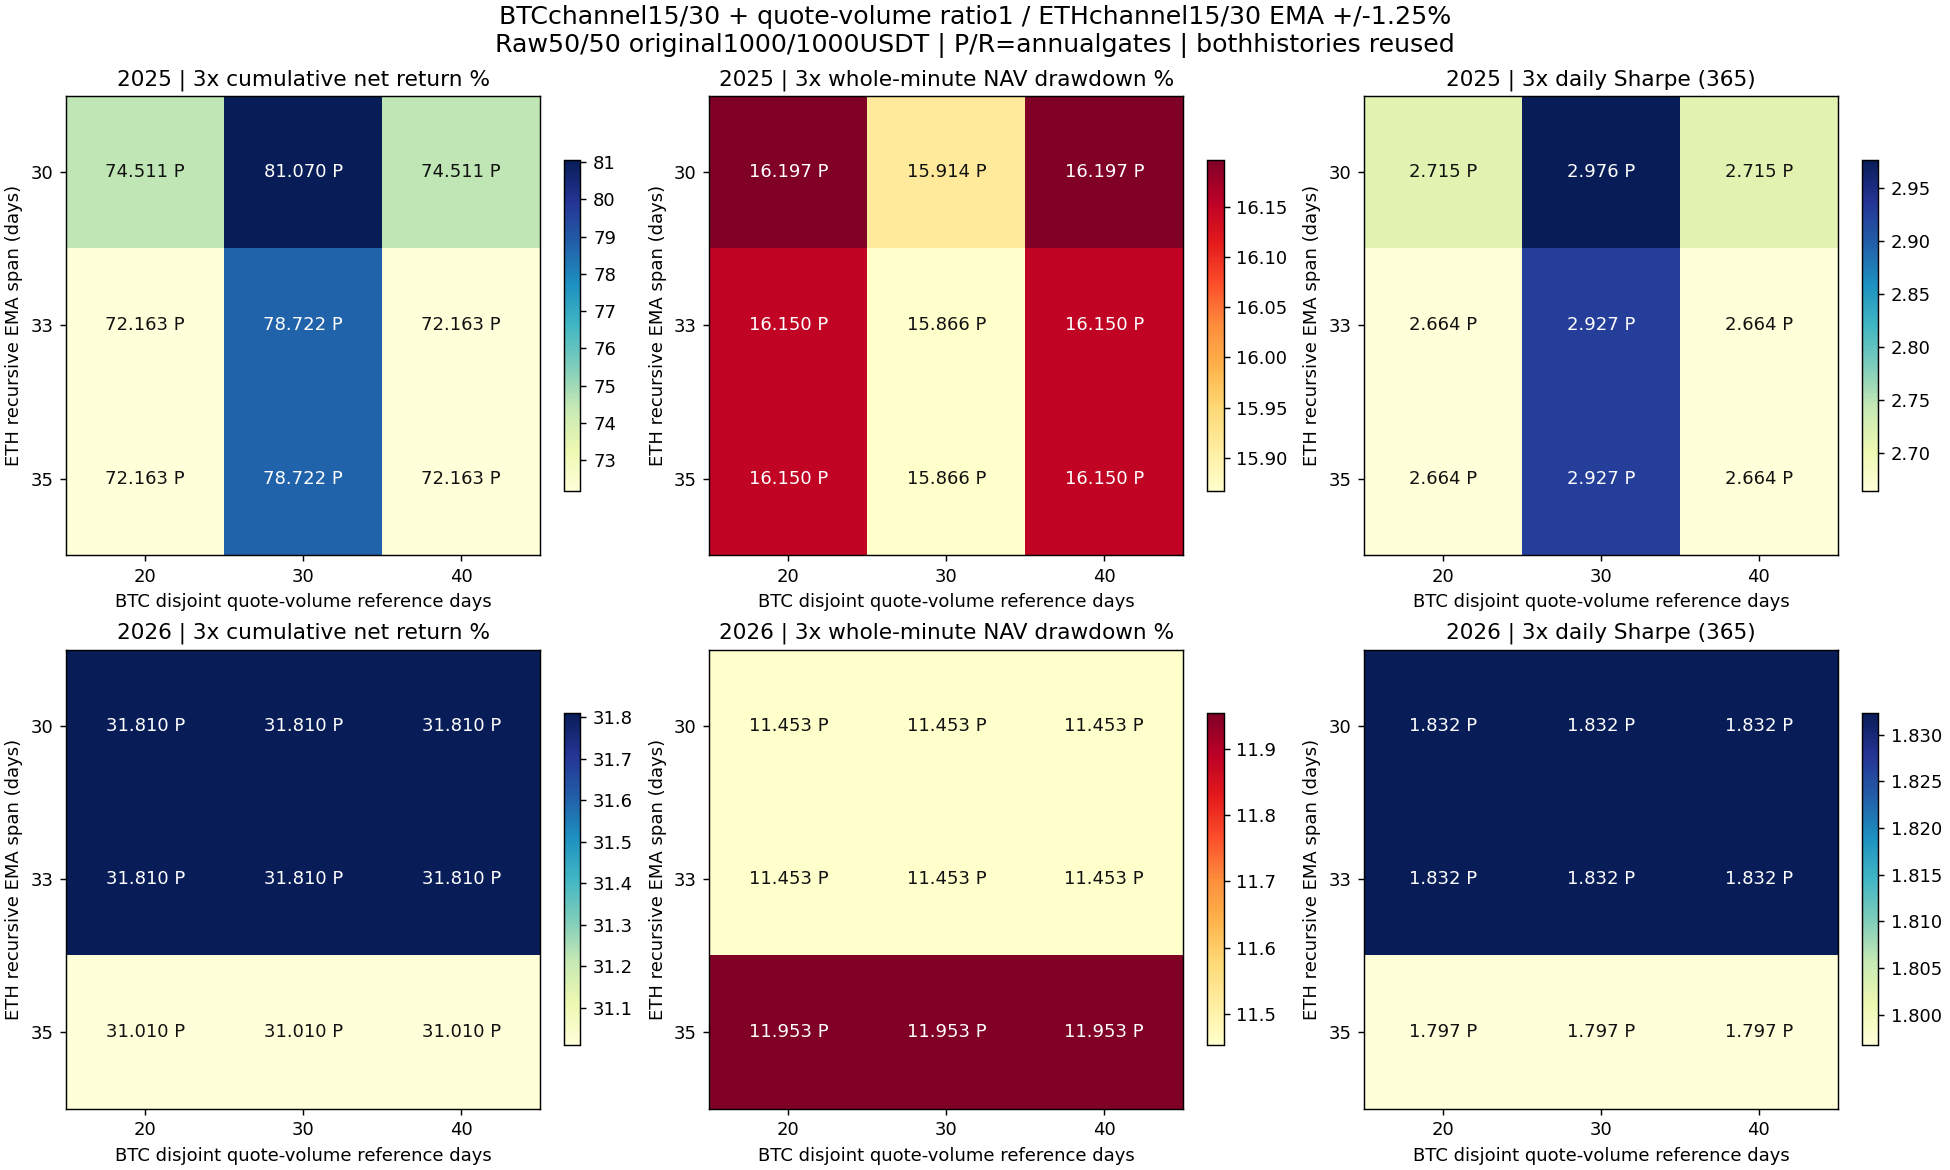

The data file committed next to this chart (first rows):
config, year, role, asset, is_new, EMA_span_days, BTC_volume_lookback_days, cost, net_return_pct, minute_DD_pct, daily_DD_pct, Sharpe365, Calmar, positive_folds1, round_trips, cost_pct, status
volspan_2025_BTC_n20_r1_c1000, 2025, component, BTC, True, , 20, 1, 7.416, 12.77, 10.62, 0.6479, 1.223, 4, 4, 1.05, passed
volspan_2025_BTC_n20_r1_c1000, 2025, component, BTC, True, , 20, 2, 6.302, 12.76, 10.85, 0.575, 1.034, 4, 4, 2.089, passed
volspan_2025_BTC_n20_r1_c1000, 2025, component, BTC, True, , 20, 3, 5.191, 12.77, 11.09, 0.5009, 0.8465, 4, 4, 3.116, passed
fundalloc_2025_BTC_vol30_r1_c1000, 2025, component, BTC, False, , 30, 1, 20.17, 12.12, 10.62, 1.572, 3.723, 4, 3, 0.8974, passed
fundalloc_2025_BTC_vol30_r1_c1000, 2025, component, BTC, False, , 30, 2, 19.23, 12.13, 10.86, 1.514, 3.534, 4, 3, 1.788, passed
fundalloc_2025_BTC_vol30_r1_c1000, 2025, component, BTC, False, , 30, 3, 18.31, 12.13, 11.09, 1.456, 3.349, 4, 3, 2.672, passed
volspan_2025_BTC_n40_r1_c1000, 2025, component, BTC, True, , 40, 1, 7.416, 12.77, 10.62, 0.6479, 1.223, 4, 4, 1.05, passed
volspan_2025_BTC_n40_r1_c1000, 2025, component, BTC, True, , 40, 2, 6.302, 12.76, 10.85, 0.575, 1.034, 4, 4, 2.089, passed
volspan_2025_BTC_n40_r1_c1000, 2025, component, BTC, True, , 40, 3, 5.191, 12.77, 11.09, 0.5009, 0.8465, 4, 4, 3.116, passed
fundalloc_2025_ETH_s30_b0.0125_c1000, 2025, component, ETH, False, 30, , 1, 146.4, 19.83, 16.91, 3.206, 26.35, 5, 2, 0.8164, passed
fundalloc_2025_ETH_s30_b0.0125_c1000, 2025, component, ETH, False, 30, , 2, 145.1, 20.04, 17.13, 3.189, 25.75, 5, 2, 1.627, passed
fundalloc_2025_ETH_s30_b0.0125_c1000, 2025, component, ETH, False, 30, , 3, 143.8, 20.25, 17.34, 3.172, 25.16, 5, 2, 2.433, passed
fundalloc_2025_ETH_s33_b0.0125_c1000, 2025, component, ETH, False, 33, , 1, 141.7, 19.83, 16.91, 3.144, 25.14, 5, 2, 0.8032, passed
fundalloc_2025_ETH_s33_b0.0125_c1000, 2025, component, ETH, False, 33, , 2, 140.4, 20.04, 17.13, 3.126, 24.56, 5, 2, 1.601, passed
fundalloc_2025_ETH_s33_b0.0125_c1000, 2025, component, ETH, False, 33, , 3, 139.1, 20.25, 17.34, 3.108, 23.99, 5, 2, 2.394, passed
fundalloc_2025_ETH_s35_b0.0125_c1000, 2025, component, ETH, False, 35, , 1, 141.7, 19.83, 16.91, 3.144, 25.14, 5, 2, 0.8032, passed
fundalloc_2025_ETH_s35_b0.0125_c1000, 2025, component, ETH, False, 35, , 2, 140.4, 20.04, 17.13, 3.126, 24.56, 5, 2, 1.601, passed
fundalloc_2025_ETH_s35_b0.0125_c1000, 2025, component, ETH, False, 35, , 3, 139.1, 20.25, 17.34, 3.108, 23.99, 5, 2, 2.394, passed
volspan_2026_BTC_n20_r1_c1000, 2026, component, BTC, True, , 20, 1, 25.24, 12.61, 11, 1.74, 4.587, 4, 2, 0.5687, passed
volspan_2026_BTC_n20_r1_c1000, 2026, component, BTC, True, , 20, 2, 24.58, 12.84, 11.23, 1.7, 4.375, 4, 2, 1.134, passed
volspan_2026_BTC_n20_r1_c1000, 2026, component, BTC, True, , 20, 3, 23.93, 13.06, 11.47, 1.661, 4.173, 4, 2, 1.697, passed
fundalloc_2026_BTC_vol30_r1_c1000, 2026, component, BTC, False, , 30, 1, 25.24, 12.61, 11, 1.74, 4.587, 4, 2, 0.5687, passed
fundalloc_2026_BTC_vol30_r1_c1000, 2026, component, BTC, False, , 30, 2, 24.58, 12.84, 11.23, 1.7, 4.375, 4, 2, 1.134, passed
fundalloc_2026_BTC_vol30_r1_c1000, 2026, component, BTC, False, , 30, 3, 23.93, 13.06, 11.47, 1.661, 4.173, 4, 2, 1.697, passed
volspan_2026_BTC_n40_r1_c1000, 2026, component, BTC, True, , 40, 1, 25.24, 12.61, 11, 1.74, 4.587, 4, 2, 0.5687, passed
volspan_2026_BTC_n40_r1_c1000, 2026, component, BTC, True, , 40, 2, 24.58, 12.84, 11.23, 1.7, 4.375, 4, 2, 1.134, passed
volspan_2026_BTC_n40_r1_c1000, 2026, component, BTC, True, , 40, 3, 23.93, 13.06, 11.47, 1.661, 4.173, 4, 2, 1.697, passed
fundalloc_2026_ETH_s30_b0.0125_c1000, 2026, component, ETH, False, 30, , 1, 41.16, 10.75, 7.623, 1.912, 9.415, 3, 2, 0.5828, rejected
fundalloc_2026_ETH_s30_b0.0125_c1000, 2026, component, ETH, False, 30, , 2, 40.42, 10.98, 7.865, 1.885, 9.021, 3, 2, 1.161, rejected
fundalloc_2026_ETH_s30_b0.0125_c1000, 2026, component, ETH, False, 30, , 3, 39.68, 11.21, 8.107, 1.858, 8.645, 3, 2, 1.736, rejected
fundalloc_2026_ETH_s33_b0.0125_c1000, 2026, component, ETH, False, 33, , 1, 41.16, 10.75, 7.623, 1.912, 9.415, 3, 2, 0.5828, rejected
fundalloc_2026_ETH_s33_b0.0125_c1000, 2026, component, ETH, False, 33, , 2, 40.42, 10.98, 7.865, 1.885, 9.021, 3, 2, 1.161, rejected
fundalloc_2026_ETH_s33_b0.0125_c1000, 2026, component, ETH, False, 33, , 3, 39.68, 11.21, 8.107, 1.858, 8.645, 3, 2, 1.736, rejected
fundalloc_2026_ETH_s35_b0.0125_c1000, 2026, component, ETH, False, 35, , 1, 39.54, 11.77, 8.68, 1.856, 8.204, 3, 2, 0.5803, rejected
fundalloc_2026_ETH_s35_b0.0125_c1000, 2026, component, ETH, False, 35, , 2, 38.81, 12, 8.919, 1.828, 7.872, 3, 2, 1.157, rejected
fundalloc_2026_ETH_s35_b0.0125_c1000, 2026, component, ETH, False, 35, , 3, 38.08, 12.23, 9.158, 1.8, 7.555, 3, 2, 1.73, rejected
volspan_2025_btcN20_ethS30_b0.0125_btc0.…, 2025, combination, BTC/ETH, True, 30, 20, 1, 76.91, 15.74, 13.85, 2.777, 13.84, 5, 6, 0.9333, passed
volspan_2025_btcN20_ethS30_b0.0125_btc0.…, 2025, combination, BTC/ETH, True, 30, 20, 2, 75.71, 15.97, 14.08, 2.746, 13.38, 5, 6, 1.858, passed
volspan_2025_btcN20_ethS30_b0.0125_btc0.…, 2025, combination, BTC/ETH, True, 30, 20, 3, 74.51, 16.2, 14.31, 2.715, 12.92, 5, 6, 2.774, passed
volspan_2025_btcN20_ethS33_b0.0125_btc0.…, 2025, combination, BTC/ETH, True, 33, 20, 1, 74.55, 15.7, 13.81, 2.727, 13.34, 5, 6, 0.9267, passed
volspan_2025_btcN20_ethS33_b0.0125_btc0.…, 2025, combination, BTC/ETH, True, 33, 20, 2, 73.35, 15.92, 14.04, 2.696, 12.88, 5, 6, 1.845, passed
volspan_2025_btcN20_ethS33_b0.0125_btc0.…, 2025, combination, BTC/ETH, True, 33, 20, 3, 72.16, 16.15, 14.27, 2.664, 12.44, 5, 6, 2.755, passed
volspan_2025_btcN20_ethS35_b0.0125_btc0.…, 2025, combination, BTC/ETH, True, 35, 20, 1, 74.55, 15.7, 13.81, 2.727, 13.34, 5, 6, 0.9267, passed
volspan_2025_btcN20_ethS35_b0.0125_btc0.…, 2025, combination, BTC/ETH, True, 35, 20, 2, 73.35, 15.92, 14.04, 2.696, 12.88, 5, 6, 1.845, passed
volspan_2025_btcN20_ethS35_b0.0125_btc0.…, 2025, combination, BTC/ETH, True, 35, 20, 3, 72.16, 16.15, 14.27, 2.664, 12.44, 5, 6, 2.755, passed
fundalloc_2025_btc0.5_ethS30_b0.0125, 2025, combination, BTC/ETH, False, 30, 30, 1, 83.28, 15.47, 13.64, 3.031, 15.62, 5, 5, 0.8569, passed
fundalloc_2025_btc0.5_ethS30_b0.0125, 2025, combination, BTC/ETH, False, 30, 30, 2, 82.18, 15.69, 13.87, 3.004, 15.13, 5, 5, 1.708, passed
fundalloc_2025_btc0.5_ethS30_b0.0125, 2025, combination, BTC/ETH, False, 30, 30, 3, 81.07, 15.91, 14.1, 2.976, 14.66, 5, 5, 2.553, passed
fundalloc_2025_btc0.5_ethS33_b0.0125, 2025, combination, BTC/ETH, False, 33, 30, 1, 80.92, 15.42, 13.61, 2.982, 15.09, 5, 5, 0.8503, passed
fundalloc_2025_btc0.5_ethS33_b0.0125, 2025, combination, BTC/ETH, False, 33, 30, 2, 79.81, 15.64, 13.84, 2.955, 14.61, 5, 5, 1.695, passed
fundalloc_2025_btc0.5_ethS33_b0.0125, 2025, combination, BTC/ETH, False, 33, 30, 3, 78.72, 15.87, 14.06, 2.927, 14.16, 5, 5, 2.533, passed
fundalloc_2025_btc0.5_ethS35_b0.0125, 2025, combination, BTC/ETH, False, 35, 30, 1, 80.92, 15.42, 13.61, 2.982, 15.09, 5, 5, 0.8503, passed
fundalloc_2025_btc0.5_ethS35_b0.0125, 2025, combination, BTC/ETH, False, 35, 30, 2, 79.81, 15.64, 13.84, 2.955, 14.61, 5, 5, 1.695, passed
fundalloc_2025_btc0.5_ethS35_b0.0125, 2025, combination, BTC/ETH, False, 35, 30, 3, 78.72, 15.87, 14.06, 2.927, 14.16, 5, 5, 2.533, passed
volspan_2025_btcN40_ethS30_b0.0125_btc0.…, 2025, combination, BTC/ETH, True, 30, 40, 1, 76.91, 15.74, 13.85, 2.777, 13.84, 5, 6, 0.9333, passed
volspan_2025_btcN40_ethS30_b0.0125_btc0.…, 2025, combination, BTC/ETH, True, 30, 40, 2, 75.71, 15.97, 14.08, 2.746, 13.38, 5, 6, 1.858, passed
volspan_2025_btcN40_ethS30_b0.0125_btc0.…, 2025, combination, BTC/ETH, True, 30, 40, 3, 74.51, 16.2, 14.31, 2.715, 12.92, 5, 6, 2.774, passed
volspan_2025_btcN40_ethS33_b0.0125_btc0.…, 2025, combination, BTC/ETH, True, 33, 40, 1, 74.55, 15.7, 13.81, 2.727, 13.34, 5, 6, 0.9267, passed
volspan_2025_btcN40_ethS33_b0.0125_btc0.…, 2025, combination, BTC/ETH, True, 33, 40, 2, 73.35, 15.92, 14.04, 2.696, 12.88, 5, 6, 1.845, passed
volspan_2025_btcN40_ethS33_b0.0125_btc0.…, 2025, combination, BTC/ETH, True, 33, 40, 3, 72.16, 16.15, 14.27, 2.664, 12.44, 5, 6, 2.755, passed
... 30 more rows
